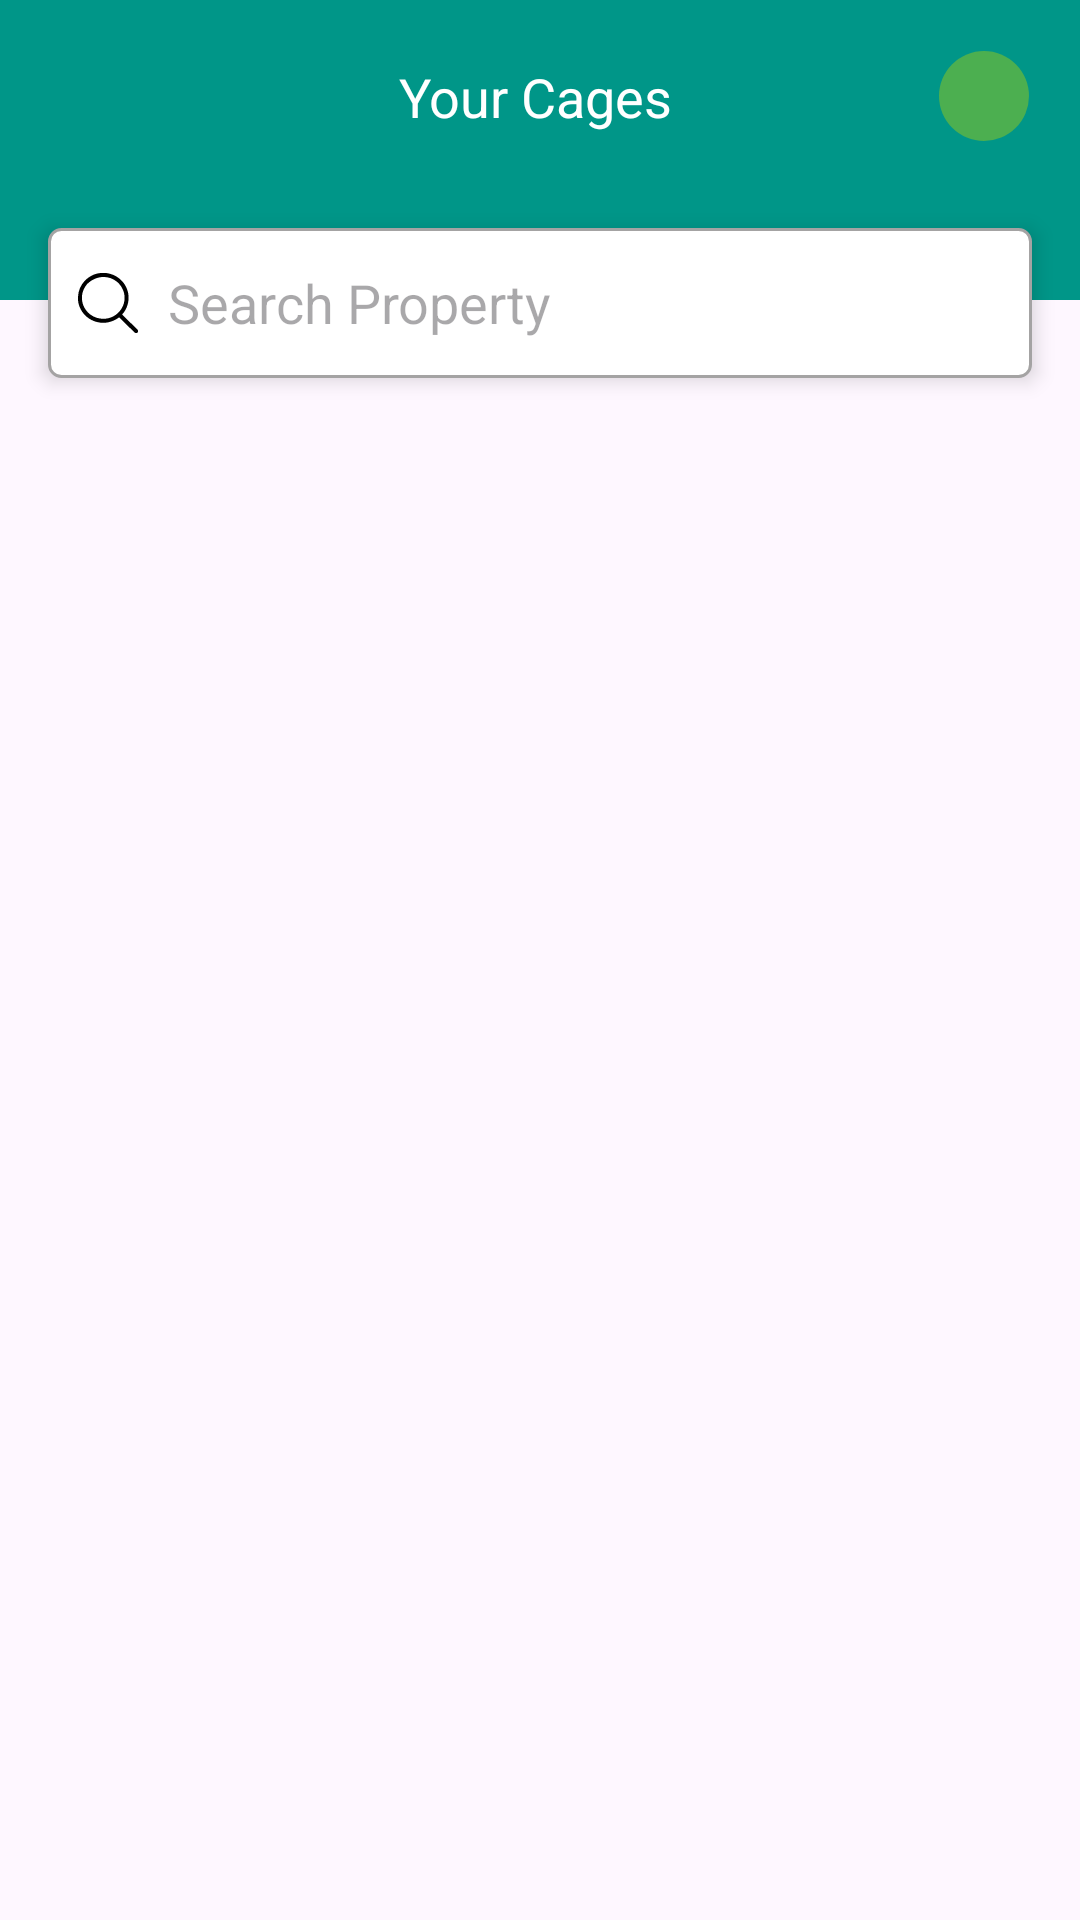

Reconstruct the res/layout file that produces this screen, plus the resources it refers to.
<!-- AndroidManifest.xml: application theme Theme.SmartPigClient -->
<!-- res/layout/fragment_cages.xml -->
<?xml version="1.0" encoding="utf-8"?>
<androidx.constraintlayout.widget.ConstraintLayout
    xmlns:android="http://schemas.android.com/apk/res/android"
    xmlns:app="http://schemas.android.com/apk/res-auto"
    xmlns:tools="http://schemas.android.com/tools"
    android:layout_width="match_parent"
    android:layout_height="match_parent">


    <androidx.constraintlayout.widget.ConstraintLayout
        android:id="@+id/constraintLayout3"
        android:layout_width="match_parent"
        android:layout_height="wrap_content"
        android:background="#009688"
        android:padding="17dp"
        app:layout_constraintTop_toTopOf="parent"
        tools:layout_editor_absoluteX="0dp">

        <ImageView
            android:id="@+id/backBtn"
            android:layout_width="30dp"
            android:layout_height="30dp"
            android:src="@drawable/back_ic"
            app:layout_constraintBottom_toBottomOf="parent"
            app:layout_constraintStart_toStartOf="parent"
            app:layout_constraintTop_toTopOf="parent"
            app:tint="@color/white" />

        <TextView
            android:id="@+id/textView2"
            android:layout_width="wrap_content"
            android:layout_height="wrap_content"
            android:text="Your Cages"
            android:textSize="18sp"
            android:textColor="@color/white"
            app:layout_constraintBottom_toBottomOf="parent"
            app:layout_constraintEnd_toEndOf="parent"
            app:layout_constraintHorizontal_bias="0.42"
            app:layout_constraintStart_toEndOf="@+id/backBtn"
            app:layout_constraintTop_toTopOf="parent" />

        <ImageView
            android:id="@+id/addCage"
            android:layout_width="30dp"
            android:layout_height="30dp"
            android:src="@drawable/add_ic"
            android:padding="4dp"
            android:background="@drawable/circle_bg"
            android:backgroundTint="#4CAF50"
            android:tint="@color/white"
            app:layout_constraintEnd_toEndOf="parent"
            app:layout_constraintTop_toTopOf="parent" />
    </androidx.constraintlayout.widget.ConstraintLayout>

    <RelativeLayout
        android:id="@+id/layout_search"
        android:layout_width="match_parent"
        android:layout_height="80dp"
        android:orientation="vertical"
        app:layout_constraintTop_toBottomOf="@+id/constraintLayout3"
        tools:layout_editor_absoluteX="0dp">

        <View
            android:layout_width="match_parent"
            android:layout_height="36dp"
            android:background="#009688" />

        <EditText
            android:id="@+id/searchProperty"
            android:layout_width="match_parent"
            android:layout_height="50dp"
            android:layout_marginStart="16dp"
            android:layout_marginTop="12dp"
            android:layout_marginEnd="16dp"
            android:layout_marginBottom="12dp"
            android:drawablePadding="10dp"
            android:elevation="4dp"
            android:background="@drawable/edittext_bg"
            android:drawableLeft="@drawable/search_ic"
            android:hint="Search Property"
            android:padding="10dp" />

    </RelativeLayout>


    <androidx.recyclerview.widget.RecyclerView
        android:id="@+id/rvCages"
        android:layout_width="match_parent"
        android:layout_height="0dp"
        android:layout_margin="8dp"
        app:layout_constraintBottom_toBottomOf="parent"
        app:layout_constraintEnd_toEndOf="parent"
        app:layout_constraintStart_toStartOf="parent"
        app:layout_constraintTop_toBottomOf="@+id/layout_search" />


</androidx.constraintlayout.widget.ConstraintLayout>
<!-- resources referenced by this layout -->
<resources>
  <color name="white">#FFFFFFFF</color>
  <!-- drawable circle_bg (drawable) -->
  <?xml version="1.0" encoding="utf-8"?>
  <shape xmlns:android="http://schemas.android.com/apk/res/android"
      android:shape="oval">
  
      <size
          android:width="100dp"
          android:height="100dp" />
  
      <solid android:color="@color/white" />
  </shape>
  <!-- drawable edittext_bg (drawable) -->
  <shape xmlns:android="http://schemas.android.com/apk/res/android"
      android:shape="rectangle">
  
      
      <solid android:color="@color/white" />
  
      
      <corners android:radius="4dp" />
  
      
      <stroke
          android:width="1dp"
          android:color="#A4A3A3" />
  
      
      <padding
          android:left="8dp"
          android:top="12dp"
          android:right="8dp"
          android:bottom="12dp" />
  </shape>
  <!-- drawable search_ic: vector/xml drawable (drawable, 3663 chars, omitted) -->
  <style name="Theme.SmartPigClient" parent="Base.Theme.SmartPigClient" />
  <style name="Base.Theme.SmartPigClient" parent="Theme.Material3.DayNight.NoActionBar">
          
          
      </style>
</resources>
